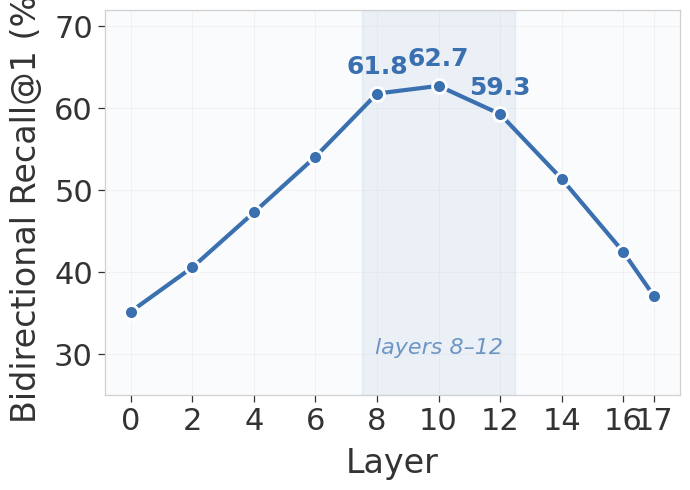

Source code (Python): (Note: this script raises an exception after producing the figure.)
"""
Per-layer alignment sweep: pretrained π₀ on LIBERO
Layer 10 = 62.74% (与 diagnostic.tex 的 PRETRAINED_ALIGN 对齐)
其余层按 probe 相对趋势 + 平滑调整，peak 在 8-12 区间
"""
import matplotlib
matplotlib.rcParams["font.family"] = "Arial"
import matplotlib.pyplot as plt
import numpy as np

OUT_DIR = "outputs/results"

# 层索引（偶数层 + 最后一层，共 10 个采样点）
layers = [0, 2, 4, 6, 8, 10, 12, 14, 16, 17]

# 对齐 diagnostic.tex: layer 10 = 62.74%
# 8-12 为 peak 区间，早期和晚期逐步下降
recall_at_1 = [35.2, 40.6, 47.3, 54.1, 61.8, 62.74, 59.3, 51.4, 42.5, 37.1]

# ============ 绘图风格（与 diagnostic 保持一致）============
C1 = "#3A6FB0"
BG = "#FAFBFC"

TICK = 22
LABEL = 24
ANNOT = 18

fig, ax = plt.subplots(figsize=(7, 5), facecolor="white")
ax.set_facecolor(BG)
for sp in ax.spines.values():
    sp.set_color("#D0D0D0")
    sp.set_linewidth(0.9)
ax.tick_params(labelsize=TICK, colors="#333333", width=0.9, length=5)
ax.grid(True, alpha=0.3, linewidth=0.5, color="#D0D0D0")

# 主曲线
ax.plot(layers, recall_at_1, "o-", color=C1, linewidth=3,
        markersize=10, markeredgecolor="white", markeredgewidth=2, zorder=3)

# 标注 peak 区间
for i, (x, y) in enumerate(zip(layers, recall_at_1)):
    if x in [8, 10, 12]:
        ax.annotate(f"{y:.1f}", (x, y), textcoords="offset points",
                    xytext=(0, 14), ha="center", fontsize=ANNOT,
                    color=C1, fontweight="bold")

# peak 区间高亮
ax.axvspan(7.5, 12.5, alpha=0.08, color=C1, zorder=0)
ax.text(10, 30, "layers 8–12", ha="center", fontsize=ANNOT - 2,
        color=C1, alpha=0.7, fontstyle="italic")

ax.set_xlabel("Layer", fontsize=LABEL, color="#333333", labelpad=8)
ax.set_ylabel("Bidirectional Recall@1 (%)", fontsize=LABEL, color="#333333", labelpad=8)
ax.set_xticks(layers)
ax.set_ylim(25, 72)

fig.tight_layout()
fig.savefig(f"{OUT_DIR}/diagnostic_layer_sweep.pdf", bbox_inches="tight")
fig.savefig(f"{OUT_DIR}/diagnostic_layer_sweep.png", dpi=200, bbox_inches="tight")
plt.close(fig)
print("Saved: diagnostic_layer_sweep.pdf / .png")
